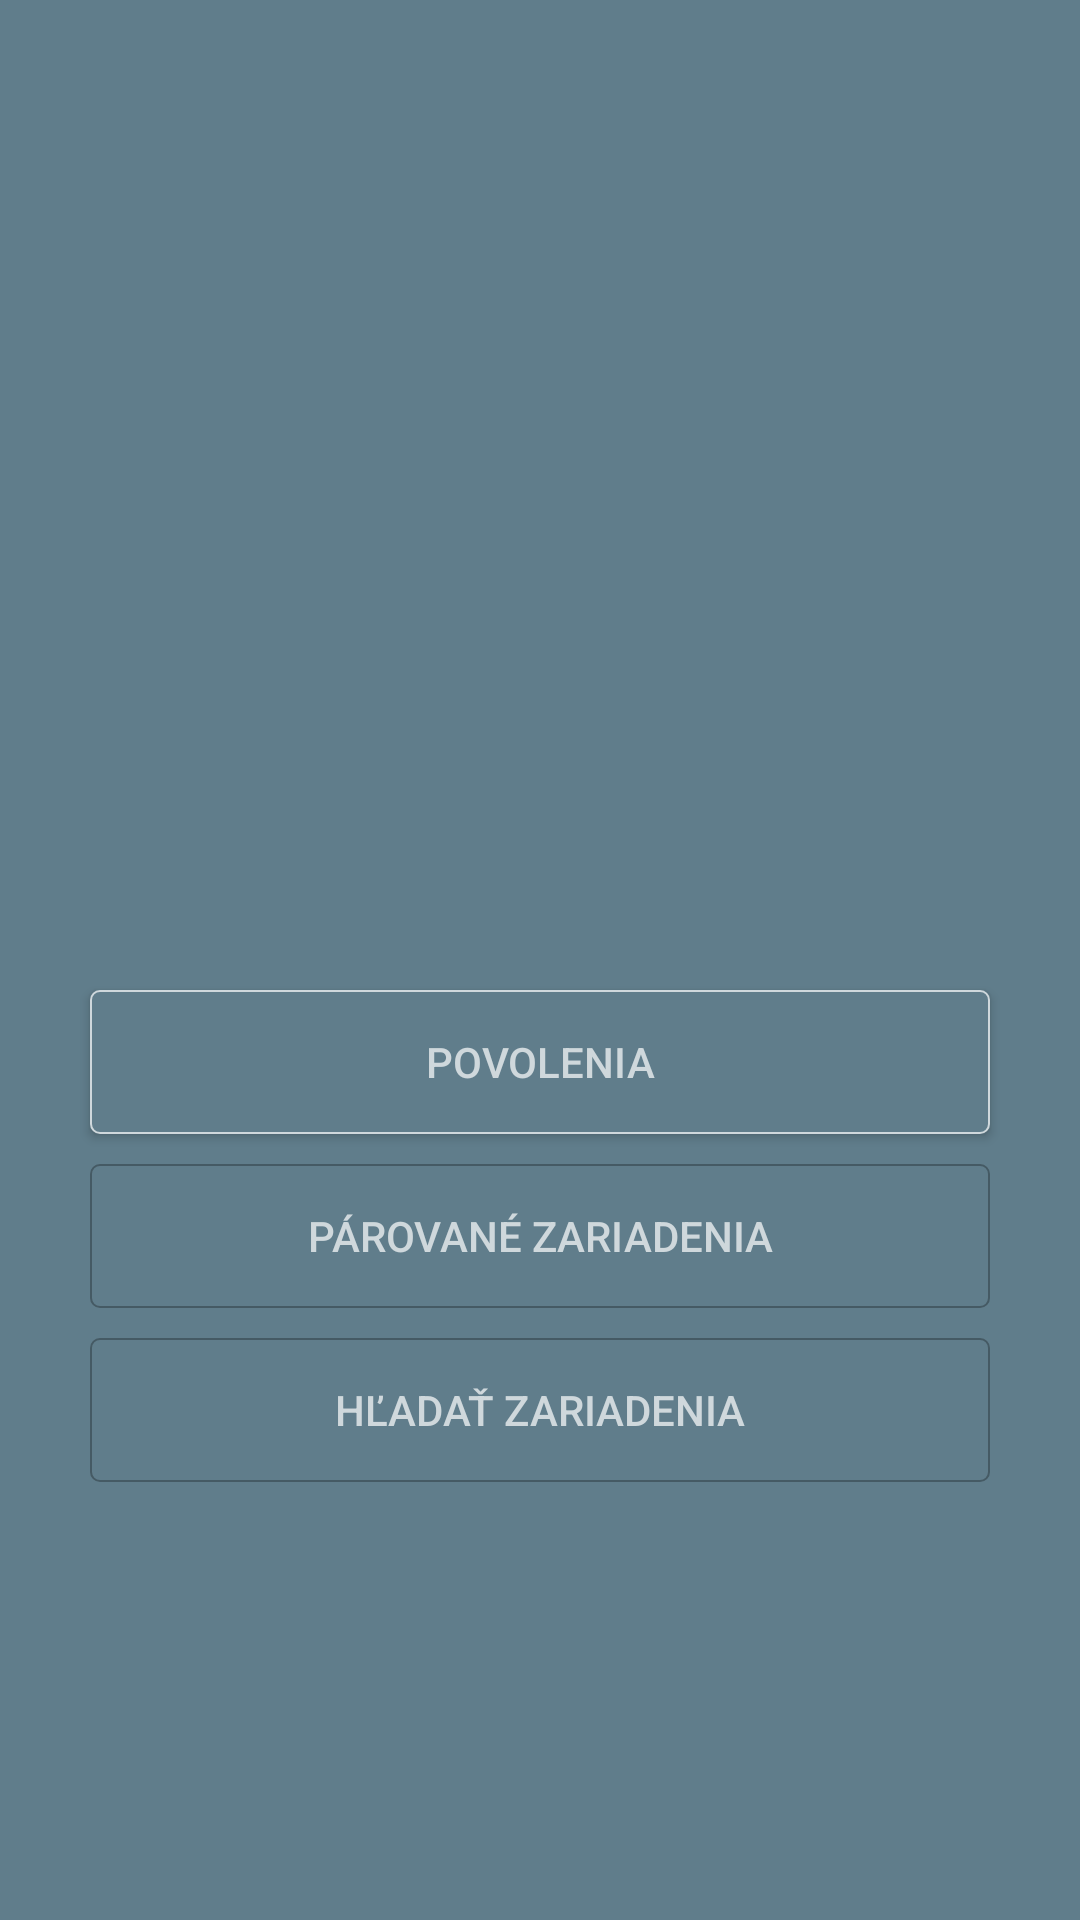

Reconstruct the res/layout file that produces this screen, plus the resources it refers to.
<!-- AndroidManifest.xml: application theme AppTheme -->
<!-- res/layout/content_bluetooth.xml -->
<?xml version="1.0" encoding="utf-8"?>
<GridLayout xmlns:android="http://schemas.android.com/apk/res/android"
    xmlns:app="http://schemas.android.com/apk/res-auto"
    xmlns:tools="http://schemas.android.com/tools"
    android:layout_width="match_parent"
    android:layout_height="match_parent"
    app:layout_behavior="@string/appbar_scrolling_view_behavior"
    tools:context="com.example.nax.tabletennisrobotcontroller.Bluetooth"
    tools:showIn="@layout/activity_bluetooth">

    <ListView
        android:id="@+id/deviceList"
        android:layout_width="match_parent"
        android:layout_height="320dp"
        android:layout_column="0"
        android:layout_row="0" />

    <Button
        android:id="@+id/permissionsBtn"
        android:layout_width="300dp"
        android:layout_height="wrap_content"
        android:layout_column="0"
        android:layout_gravity="center|top"
        android:layout_row="1"
        android:onClick="permissions"
        android:layout_marginTop="10dp"
        android:textColor="#FFCFD8DC"
        android:background="@drawable/bluetooth_tlacitka"
        android:text="@string/povolenia" />

    <Button
        android:id="@+id/bondedBtn"
        android:layout_width="300dp"
        android:layout_height="wrap_content"
        android:layout_column="0"
        android:layout_gravity="center|top"
        android:layout_row="2"
        android:onClick="bonded"
        android:enabled="false"
        android:layout_marginTop="10dp"
        android:textColor="#FFCFD8DC"
        android:background="@drawable/bluetooth_tlacitka"
        android:text="@string/parovane" />

    <Button
        android:id="@+id/scanBtn"
        android:layout_width="300dp"
        android:layout_height="wrap_content"
        android:layout_column="0"
        android:layout_gravity="center|top"
        android:layout_row="3"
        android:onClick="scan"
        android:enabled="false"
        android:layout_marginTop="10dp"
        android:textColor="#FFCFD8DC"
        android:background="@drawable/bluetooth_tlacitka"
        android:text="@string/hladat" />

</GridLayout>
<!-- res/layout/activity_bluetooth.xml (included above) -->
<?xml version="1.0" encoding="utf-8"?>
<android.support.design.widget.CoordinatorLayout xmlns:android="http://schemas.android.com/apk/res/android"
    xmlns:app="http://schemas.android.com/apk/res-auto"
    xmlns:tools="http://schemas.android.com/tools"
    android:layout_width="match_parent"
    android:layout_height="match_parent"
    tools:context="com.example.nax.tabletennisrobotcontroller.Bluetooth">

    <android.support.design.widget.AppBarLayout
        android:layout_width="match_parent"
        android:layout_height="wrap_content"
        android:theme="@style/AppTheme.AppBarOverlay">

        <android.support.v7.widget.Toolbar
            android:id="@+id/toolbar"
            android:layout_width="match_parent"
            android:layout_height="?attr/actionBarSize"
            android:background="?attr/colorPrimary"
            app:popupTheme="@style/AppTheme.PopupOverlay" />

    </android.support.design.widget.AppBarLayout>

    <include layout="@layout/content_bluetooth" />

</android.support.design.widget.CoordinatorLayout>
<!-- resources referenced by this layout -->
<resources>
  <!-- drawable bluetooth_tlacitka (drawable) -->
  <?xml version="1.0" encoding="utf-8"?>
  <selector xmlns:android="http://schemas.android.com/apk/res/android">
      <item android:state_enabled="false">
          <shape android:shape="rectangle" >
              <corners android:radius="3dp" />
              <solid android:color="#607D8B" />
              <stroke android:color="#FF455A64" android:width="0.5dp" />
          </shape>
      </item>
  
      <item android:state_pressed="true" >
          <shape android:shape="rectangle" >
              <corners android:radius="3dp" />
              <solid android:color="#607D8B" />
              <stroke android:color="#90A4AE" android:width="5dp" />
          </shape>
      </item>
  
      <item >
          <shape android:shape="rectangle" >
              <corners android:radius="3dp" />
              <solid android:color="#607D8B" />
              <stroke android:color="#FFCFD8DC" android:width="0.5dp" />
          </shape>
      </item>
  
  </selector>
  <string name="hladat">Hľadať zariadenia</string>
  <string name="parovane">Párované zariadenia</string>
  <string name="povolenia">Povolenia</string>
  <style name="AppTheme.AppBarOverlay" parent="ThemeOverlay.AppCompat.Dark.ActionBar" />
  <style name="AppTheme.PopupOverlay" parent="ThemeOverlay.AppCompat.Light" />
  <style name="AppTheme" parent="Theme.AppCompat.Light.DarkActionBar">
          
          <item name="colorPrimary">@color/colorPrimary</item>
          <item name="colorPrimaryDark">@color/colorPrimaryDark</item>
          <item name="colorAccent">@color/colorAccent</item>
          <item name="android:colorBackground">@color/bgColor</item>
      </style>
  <color name="colorPrimary">#455a64</color>
  <color name="colorPrimaryDark">#37474f</color>
  <color name="colorAccent">#cfd8dc</color>
  <color name="bgColor">#607d8b</color>
</resources>
